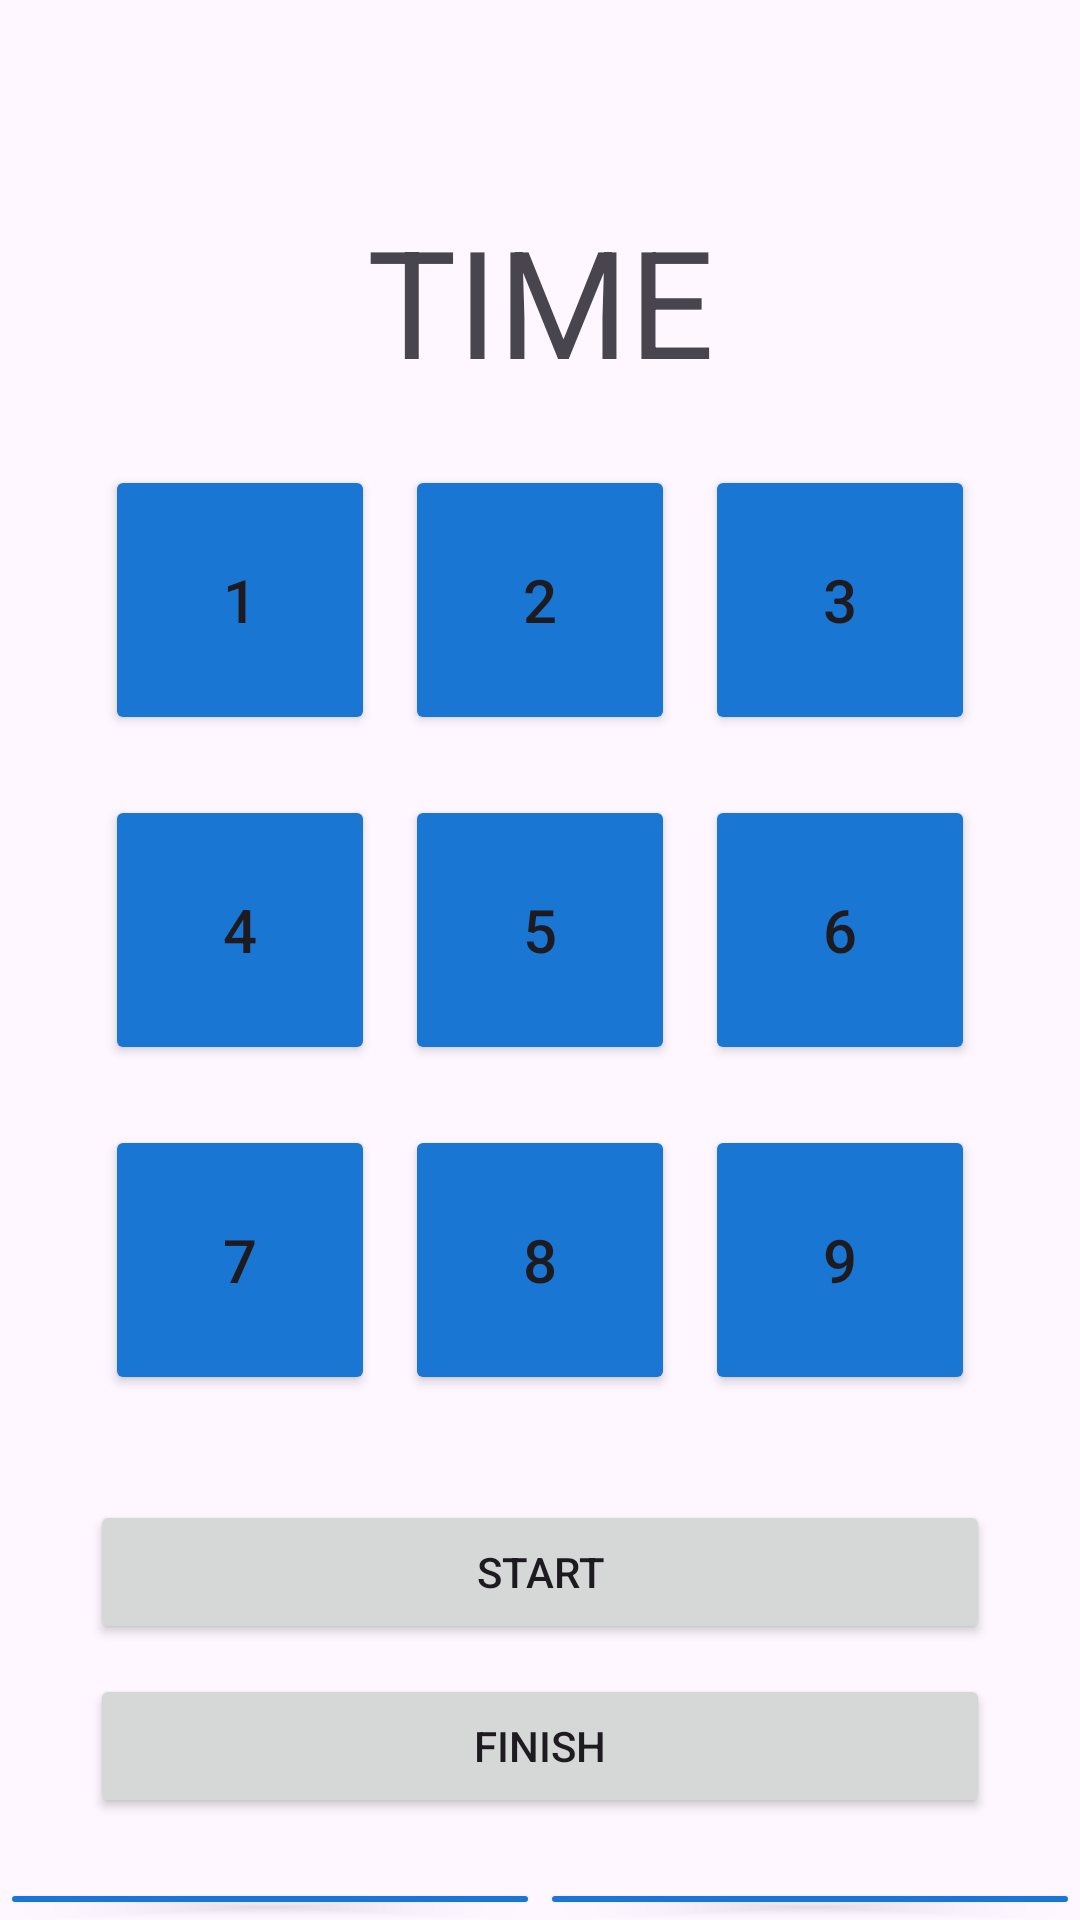

Reconstruct the res/layout file that produces this screen, plus the resources it refers to.
<!-- AndroidManifest.xml: application theme Theme.TapGame -->
<!-- res/layout/activity_game_action3.xml -->
<?xml version="1.0" encoding="utf-8"?>
<LinearLayout xmlns:android="http://schemas.android.com/apk/res/android"
    xmlns:tools="http://schemas.android.com/tools"
    android:id="@+id/buttonContainer"
    android:layout_width="match_parent"
    android:layout_height="match_parent"
    tools:context=".GameAction3"
    android:orientation="vertical">


    <Space
        android:layout_width="match_parent"
        android:layout_height="50dp" />

    <TextView
        android:id="@+id/textTimeView"
        android:layout_width="match_parent"
        android:layout_height="100dp"
        android:text="TIME"
        android:gravity="center"
        android:textSize="50dp" />

    <TableLayout
        android:layout_width="300dp"
        android:layout_height="320dp"
        android:layout_gravity="center">

        <TableRow
            android:layout_width="match_parent"
            android:layout_height="match_parent"
            android:layout_gravity="center">

            <Button
                android:id="@+id/button1"
                android:layout_width="90dp"
                android:layout_height="90dp"
                android:text="1"
                android:backgroundTint="#1976D2"
                android:textSize="20sp"
                android:layout_margin="5dp" />

            <Button
                android:id="@+id/button2"
                android:layout_width="90dp"
                android:layout_height="90dp"
                android:text="2"
                android:backgroundTint="#1976D2"
                android:textSize="20sp"
                android:layout_margin="5dp" />

            <Button
                android:id="@+id/button3"
                android:layout_width="90dp"
                android:layout_height="90dp"
                android:text="3"
                android:backgroundTint="#1976D2"
                android:textSize="20sp"
                android:layout_margin="5dp" />
        </TableRow>

        <Space
            android:layout_width="match_parent"
            android:layout_height="10dp" />

        <TableRow
            android:layout_width="match_parent"
            android:layout_height="match_parent"
            android:layout_gravity="center">

            <Button
                android:id="@+id/button4"
                android:layout_width="90dp"
                android:layout_height="90dp"
                android:text="4"
                android:backgroundTint="#1976D2"
                android:textSize="20sp"
                android:layout_margin="5dp" />

            <Button
                android:id="@+id/button5"
                android:layout_width="90dp"
                android:layout_height="90dp"
                android:text="5"
                android:backgroundTint="#1976D2"
                android:textSize="20sp"
                android:layout_margin="5dp" />

            <Button
                android:id="@+id/button6"
                android:layout_width="90dp"
                android:layout_height="90dp"
                android:text="6"
                android:backgroundTint="#1976D2"
                android:textSize="20sp"
                android:layout_margin="5dp" />
        </TableRow>

        <Space
            android:layout_width="match_parent"
            android:layout_height="10dp" />

        <TableRow
            android:layout_width="match_parent"
            android:layout_height="match_parent"
            android:layout_gravity="center">

            <Button
                android:id="@+id/button7"
                android:layout_width="90dp"
                android:layout_height="90dp"
                android:text="7"
                android:backgroundTint="#1976D2"
                android:textSize="20sp"
                android:layout_margin="5dp" />

            <Button
                android:id="@+id/button8"
                android:layout_width="90dp"
                android:layout_height="90dp"
                android:text="8"
                android:backgroundTint="#1976D2"
                android:textSize="20sp"
                android:layout_margin="5dp" />

            <Button
                android:id="@+id/button9"
                android:layout_width="90dp"
                android:layout_height="90dp"
                android:text="9"
                android:backgroundTint="#1976D2"
                android:textSize="20sp"
                android:layout_margin="5dp" />

        </TableRow>
    </TableLayout>

    <Space
        android:layout_width="match_parent"
        android:layout_height="30dp" />

    <Button
        android:id="@+id/startButton"
        android:layout_width="300dp"
        android:layout_height="wrap_content"
        android:layout_gravity="center"
        android:text="START" />

    <Space
        android:layout_width="match_parent"
        android:layout_height="10dp" />

    <Button
        android:id="@+id/finishButton"
        android:layout_width="300dp"
        android:layout_height="wrap_content"
        android:layout_gravity="center"
        android:text="FINISH" />

    <Space
        android:layout_width="match_parent"
        android:layout_height="20dp" />

    <LinearLayout
        android:layout_width="match_parent"
        android:layout_height="match_parent"
        android:orientation="horizontal"
        android:weightSum="2">

        <Button
            android:id="@+id/HomeButton"
            android:layout_width="0dp"
            android:layout_height="wrap_content"
            android:layout_weight="1"
            android:text="Home"
            android:backgroundTint="#1976D2" />

        <Button
            android:id="@+id/RetryButton"
            android:layout_width="0dp"
            android:layout_height="wrap_content"
            android:layout_weight="1"
            android:text="Retry"
            android:backgroundTint="#1976D2" />
    </LinearLayout>

</LinearLayout>
<!-- resources referenced by this layout -->
<resources>
  <style name="Theme.TapGame" parent="Base.Theme.TapGame" />
  <style name="Base.Theme.TapGame" parent="Theme.Material3.DayNight.NoActionBar">
          
          
      </style>
</resources>
